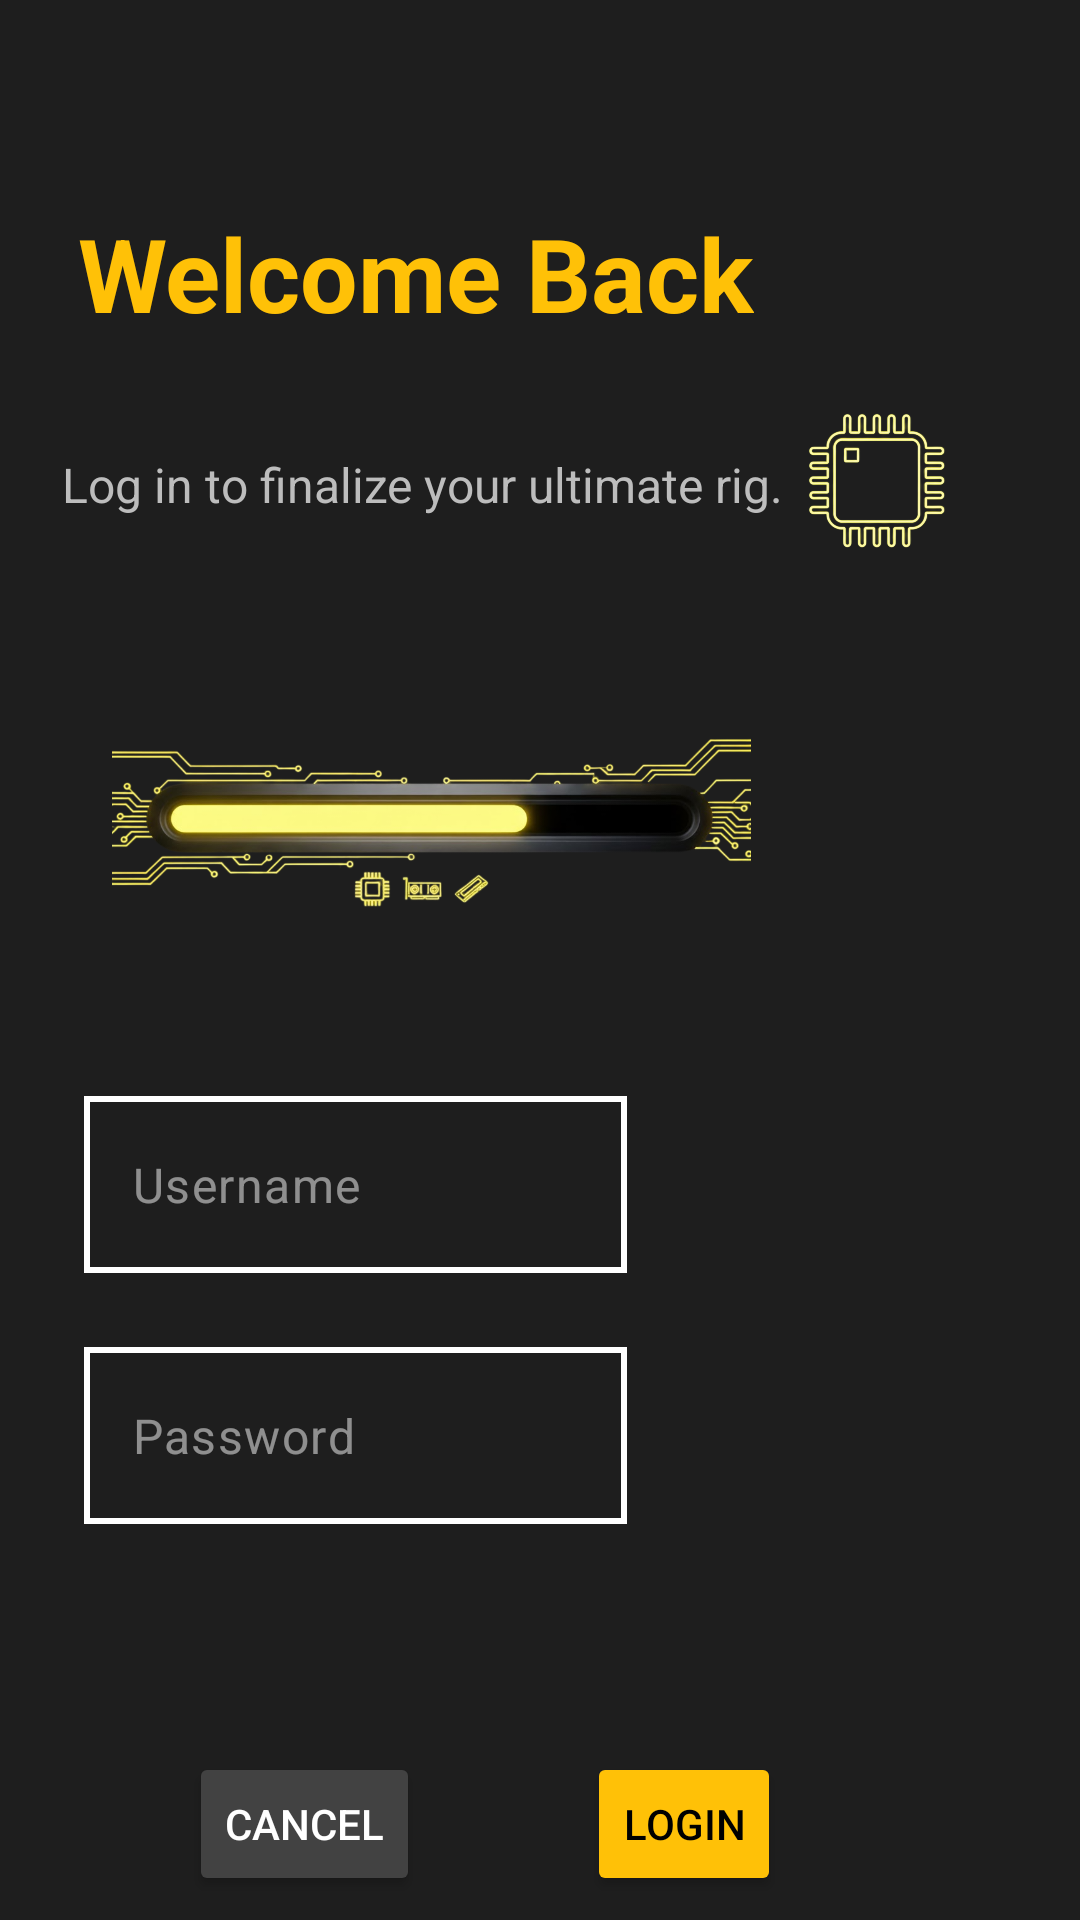

Android layout source for this screen:
<!-- AndroidManifest.xml: application theme Theme.Team16 -->
<!-- res/layout/activity_login.xml -->
<?xml version="1.0" encoding="utf-8"?>
<androidx.constraintlayout.widget.ConstraintLayout xmlns:android="http://schemas.android.com/apk/res/android"
    xmlns:app="http://schemas.android.com/apk/res-auto"
    xmlns:tools="http://schemas.android.com/tools"
    android:id="@+id/main"
    android:layout_width="match_parent"
    android:layout_height="match_parent"
    android:background="#1E1E1E"
    tools:context=".view.Login.LoginActivity">

    <Button
        android:id="@+id/btn_cancel"
        android:layout_width="wrap_content"
        android:layout_height="48dp"
        android:layout_marginStart="16dp"
        android:layout_marginTop="76dp"
        android:backgroundTint="#424242"
        android:insetTop="6dp"
        android:insetBottom="6dp"
        android:minWidth="0dp"
        android:minHeight="0dp"
        android:paddingTop="4dp"
        android:paddingBottom="4dp"
        android:text="CANCEL"
        android:textColor="#FFFFFF"
        app:cornerRadius="0dp"
        app:layout_constraintEnd_toStartOf="@+id/btn_login"
        app:layout_constraintHorizontal_bias="0.458"
        app:layout_constraintStart_toStartOf="parent"
        app:layout_constraintTop_toBottomOf="@+id/password_input" />

    <Button
        android:id="@+id/btn_login"
        android:layout_width="wrap_content"
        android:layout_height="48dp"
        android:layout_marginTop="76dp"
        android:backgroundTint="#FFC107"
        android:insetTop="6dp"
        android:insetBottom="6dp"
        android:minWidth="0dp"
        android:minHeight="0dp"
        android:paddingTop="4dp"
        android:paddingBottom="4dp"
        android:text="LOGIN"
        android:textColor="#000000"
        app:cornerRadius="0dp"
        app:layout_constraintEnd_toEndOf="parent"
        app:layout_constraintHorizontal_bias="0.662"
        app:layout_constraintStart_toStartOf="parent"
        app:layout_constraintTop_toBottomOf="@+id/password_input" />

    <EditText
        android:id="@+id/password_input"
        style="@style/Widget.Material3.AutoCompleteTextView.OutlinedBox"
        android:layout_width="181dp"
        android:layout_height="59dp"
        android:layout_marginTop="64dp"
        android:background="@drawable/cell_outline"
        android:ems="10"
        android:hint="Password"
        android:inputType="text|textPassword"
        android:textColor="#FFFFFF"
        android:textColorHint="#80FFFFFF"
        app:layout_constraintEnd_toEndOf="parent"
        app:layout_constraintHorizontal_bias="0.156"
        app:layout_constraintStart_toStartOf="parent"
        app:layout_constraintTop_toBottomOf="@+id/imageView3" />

    <TextView
        android:id="@+id/textView"
        android:layout_width="wrap_content"
        android:layout_height="wrap_content"
        android:text="Welcome Back"
        android:textColor="#FFC107"
        android:textSize="34sp"
        android:textStyle="bold"
        app:layout_constraintBottom_toBottomOf="parent"
        app:layout_constraintEnd_toEndOf="parent"
        app:layout_constraintHorizontal_bias="0.192"
        app:layout_constraintStart_toStartOf="parent"
        app:layout_constraintTop_toTopOf="parent"
        app:layout_constraintVertical_bias="0.115" />

    <ImageView
        android:id="@+id/imageView2"
        android:layout_width="102dp"
        android:layout_height="129dp"
        android:layout_marginStart="-60dp"
        app:layout_constraintBottom_toBottomOf="@+id/textView8"
        app:layout_constraintEnd_toEndOf="parent"
        app:layout_constraintStart_toEndOf="@+id/textView8"
        app:layout_constraintTop_toTopOf="@+id/textView8"
        app:layout_constraintVertical_bias="0.51"
        app:srcCompat="@drawable/cpu" />

    <TextView
        android:id="@+id/textView8"
        android:layout_width="264dp"
        android:layout_height="28dp"
        android:layout_marginStart="4dp"
        android:layout_marginTop="37dp"
        android:text="Log in to finalize your ultimate rig."
        android:textColor="#BDBDBD"
        android:textSize="16sp"
        app:layout_constraintBottom_toBottomOf="parent"
        app:layout_constraintEnd_toStartOf="@+id/imageView2"
        app:layout_constraintHorizontal_bias="0.0"
        app:layout_constraintStart_toStartOf="parent"
        app:layout_constraintTop_toBottomOf="@+id/textView"
        app:layout_constraintVertical_bias="0.0" />

    <ImageView
        android:id="@+id/imageView3"
        android:layout_width="467dp"
        android:layout_height="213dp"
        android:layout_marginStart="-90dp"
        android:layout_marginTop="-30dp"
        app:layout_constraintBottom_toBottomOf="parent"
        app:layout_constraintEnd_toEndOf="parent"
        app:layout_constraintHorizontal_bias="0.029"
        app:layout_constraintStart_toStartOf="parent"
        app:layout_constraintTop_toBottomOf="@+id/textView8"
        app:layout_constraintVertical_bias="0.083"
        app:srcCompat="@drawable/progress_bar" />

    <EditText
        android:id="@+id/username_input"
        style="@style/Widget.Material3.AutoCompleteTextView.OutlinedBox"
        android:layout_width="181dp"
        android:layout_height="59dp"
        android:layout_marginTop="-20dp"
        android:background="@drawable/cell_outline"
        android:ems="10"
        android:hint="Username"
        android:inputType="text"
        android:textColor="#FFFFFF"
        android:textColorHint="#80FFFFFF"
        app:layout_constraintEnd_toEndOf="parent"
        app:layout_constraintHorizontal_bias="0.156"
        app:layout_constraintStart_toStartOf="parent"
        app:layout_constraintTop_toBottomOf="@+id/imageView3" />

    <ImageView
        android:id="@+id/imageView"
        android:layout_width="wrap_content"
        android:layout_height="153dp"
        app:layout_constraintEnd_toEndOf="parent"
        app:layout_constraintHorizontal_bias="0.391"
        app:layout_constraintStart_toStartOf="parent"
        app:layout_constraintTop_toBottomOf="@+id/btn_cancel"
        app:srcCompat="@drawable/build_your_legacy" />

</androidx.constraintlayout.widget.ConstraintLayout>
<!-- resources referenced by this layout -->
<resources>
  <!-- drawable build_your_legacy: png bitmap (drawable, 133196 bytes) -->
  <!-- drawable cell_outline (drawable) -->
  <?xml version="1.0" encoding="utf-8"?>
  <shape xmlns:android="http://schemas.android.com/apk/res/android">
      <solid android:color="@android:color/transparent" />
  
      <stroke
          android:width="2dp"
          android:color="#FFFFFF" />
  
      <corners android:radius="0dp" />
  </shape>
  <!-- drawable cpu: png bitmap (drawable, 186662 bytes) -->
  <!-- drawable progress_bar: png bitmap (drawable, 259339 bytes) -->
  <style name="Theme.Team16" parent="Base.Theme.Team16" />
  <style name="Base.Theme.Team16" parent="Theme.Material3.DayNight.NoActionBar">
          
          
      </style>
</resources>
